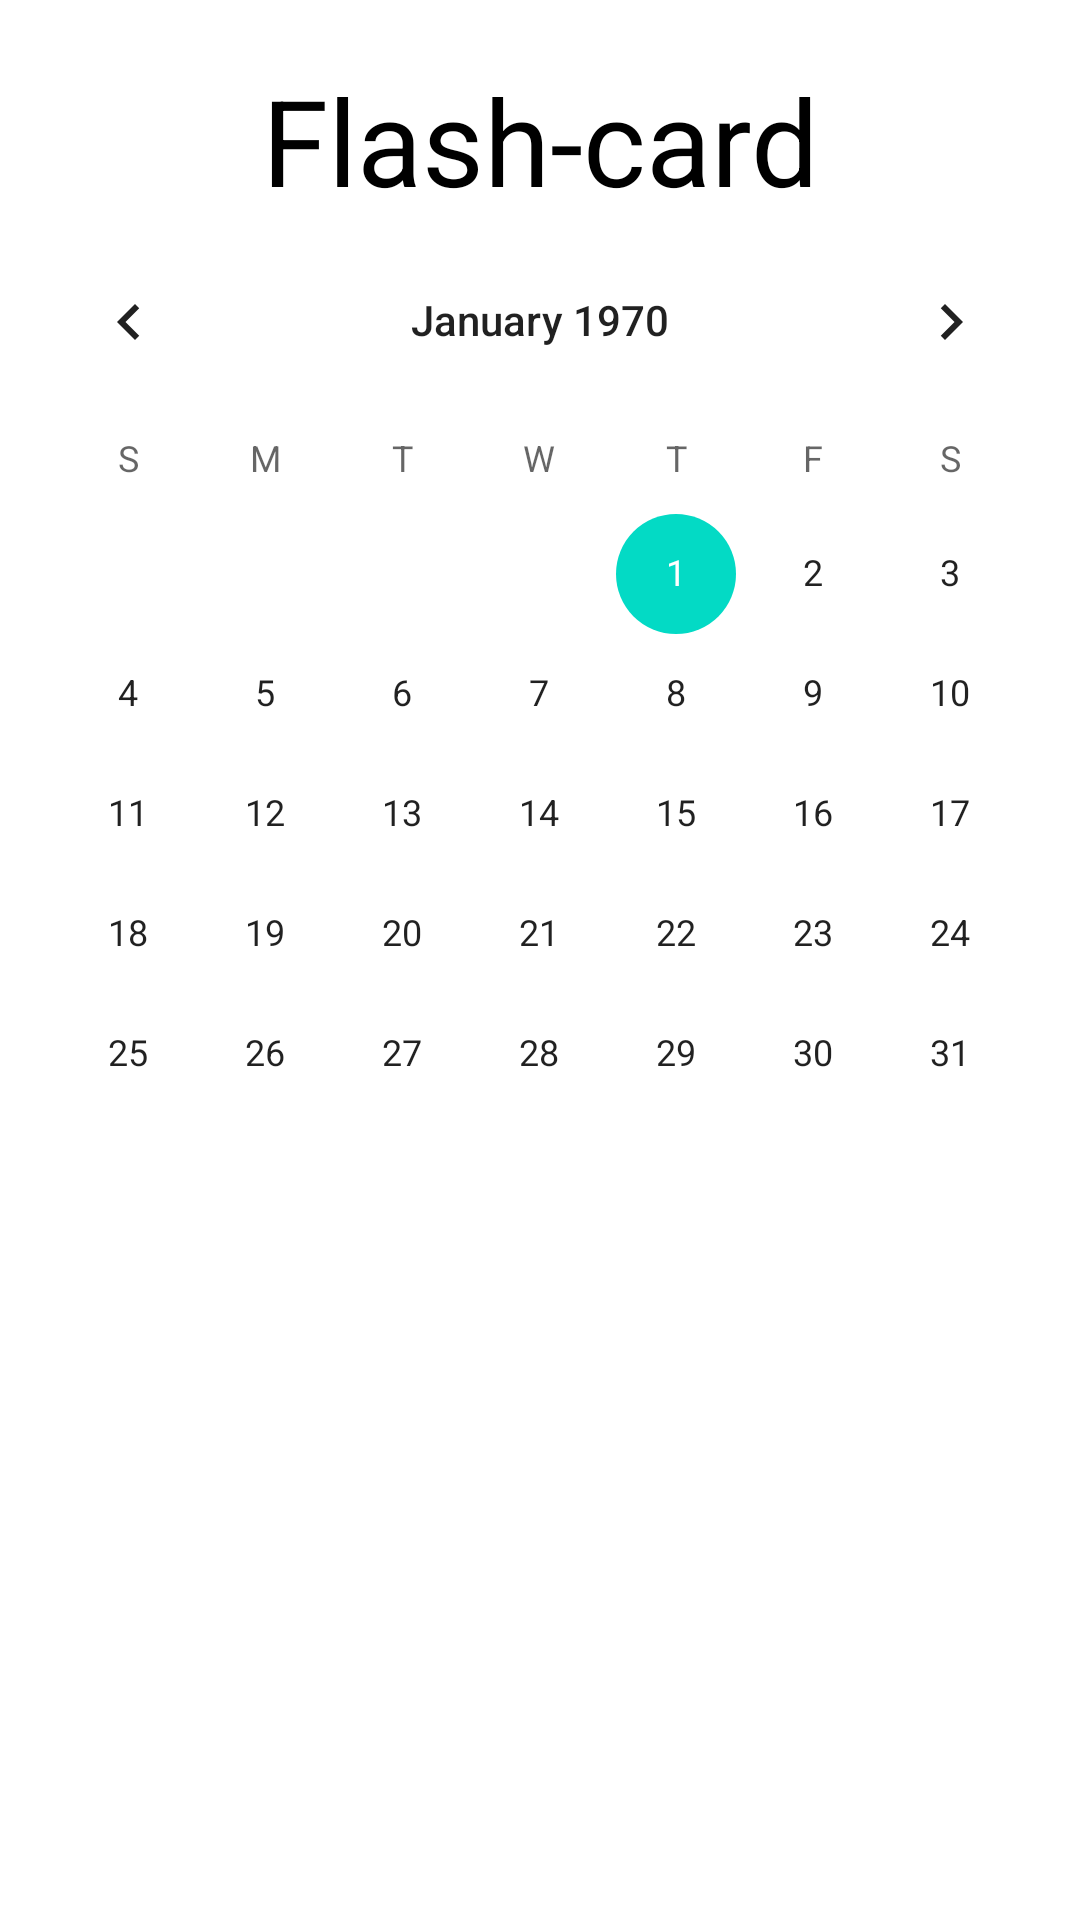

Layout XML and referenced resources for this Android screen:
<!-- AndroidManifest.xml: application theme Theme.Flash_card -->
<!-- res/layout/activity_attendance.xml -->
<?xml version="1.0" encoding="utf-8"?>
<LinearLayout xmlns:android="http://schemas.android.com/apk/res/android"
    xmlns:tools="http://schemas.android.com/tools"
    android:layout_width="match_parent"
    android:layout_height="wrap_content"
    tools:context=".MainActivity"
    android:orientation="vertical"
    >

    <TextView
        android:layout_width="match_parent"
        android:layout_height="wrap_content"
        android:fontFamily="sans-serif"
        android:gravity="center"
        android:paddingTop="20dp"
        android:text="Flash-card"
        android:textColor="#000000"
        android:textSize="40dp" />

    <LinearLayout
        android:layout_width="match_parent"
        android:layout_height="match_parent">

        <FrameLayout
            android:layout_width="match_parent"
            android:layout_height="match_parent"
            android:gravity="center">

            <CalendarView
                android:id="@+id/calendarView1"
                android:layout_width="match_parent"
                android:layout_height="match_parent"
                android:showWeekNumber="false" />
        </FrameLayout>
    </LinearLayout>

    <LinearLayout
        android:layout_width="match_parent"
        android:layout_height="match_parent"
        android:layout_weight="1"
        android:orientation="horizontal"
        >

        <TextView
            android:layout_width="wrap_content"
            android:layout_height="match_parent"
            android:text="출석 기록 :"
            android:textColor="#000000"
            android:textSize="25dp" />

        <ListView
            android:layout_width="wrap_content"
            android:layout_height="wrap_content"
            android:id="@+id/attendanceListView"/>
    </LinearLayout>

    <LinearLayout
        android:layout_width="match_parent"
        android:layout_height="wrap_content"
        android:background="#CCCCCC"
        >

        <Button
            android:id="@+id/btn_attend"
            android:layout_width="wrap_content"
            android:layout_height="wrap_content"
            android:text="출석하기"
            android:layout_marginLeft="10px"/>

        <TextView
            android:id="@+id/tvYear"
            android:layout_width="wrap_content"
            android:layout_height="wrap_content"
            android:layout_marginLeft="10px"
            android:text="0000" />

        <TextView
            android:layout_width="wrap_content"
            android:layout_height="wrap_content"
            android:text="년" />

        <TextView
            android:id="@+id/tvMonth"
            android:layout_width="wrap_content"
            android:layout_height="wrap_content"
            android:layout_marginLeft="10px"
            android:text="00" />

        <TextView
            android:layout_width="wrap_content"
            android:layout_height="wrap_content"
            android:text="월" />

        <TextView
            android:id="@+id/tvDay"
            android:layout_width="wrap_content"
            android:layout_height="wrap_content"
            android:layout_marginLeft="10px"
            android:text="00" />

        <TextView
            android:layout_width="wrap_content"
            android:layout_height="wrap_content"
            android:text="일" />

    </LinearLayout>

    <LinearLayout
        android:layout_width="match_parent"
        android:layout_height="match_parent"
        android:orientation="horizontal"
        android:gravity="bottom">
        >

        <Button
            android:id="@+id/btn_madecard"
            android:layout_width="wrap_content"
            android:layout_height="65dp"
            android:background="#C2E5C1"
            android:text="퀴즈학습"
            android:textSize="17dp"
            android:layout_margin="1px"
            android:layout_weight = "1"
            />

        <Button
            android:id="@+id/btn_playcard"
            android:layout_width="wrap_content"
            android:layout_height="65dp"
            android:background="#C2E5C1"
            android:text="퀴즈 게임"
            android:textSize="17dp"
            android:layout_margin="1px"
            android:layout_weight = "1"/>

        <Button
            android:id="@+id/btn_review"
            android:layout_width="wrap_content"
            android:layout_height="65dp"
            android:background="#C2E5C1"
            android:text="복습하기"
            android:textSize="17dp"
            android:layout_margin="1px"
            android:layout_weight = "1"/>


        <Button
            android:id="@+id/btn_statistics"
            android:layout_width="wrap_content"
            android:layout_height="65dp"
            android:background="#C2E5C1"
            android:text="오답 확인"
            android:textSize="17dp"
            android:layout_margin="1px"
            android:layout_weight = "1"/>

        <Button
            android:id="@+id/btn_attendance"
            android:layout_width="wrap_content"
            android:layout_height="65dp"
            android:background="#C2E5C1"
            android:text="출석 체크"
            android:textSize="17dp"
            android:layout_margin="1px"
            android:layout_weight = "1"/>

    </LinearLayout>

</LinearLayout>
<!-- resources referenced by this layout -->
<resources>
  <style name="Theme.Flash_card" parent="Theme.MaterialComponents.DayNight.DarkActionBar">
          
          <item name="colorPrimary">@color/purple_500</item>
          <item name="colorPrimaryVariant">@color/purple_700</item>
          <item name="colorOnPrimary">@color/white</item>
          
          <item name="colorSecondary">@color/teal_200</item>
          <item name="colorSecondaryVariant">@color/teal_700</item>
          <item name="colorOnSecondary">@color/black</item>
          
          <item name="android:statusBarColor">?attr/colorPrimaryVariant</item>
          
      </style>
  <!-- not gathered from this repository: default colours our renderer supplied (Android Studio template values) -->
  <color name="purple_500">#FF6200EE</color>
  <color name="purple_700">#FF3700B3</color>
  <color name="teal_200">#FF03DAC5</color>
  <color name="teal_700">#FF018786</color>
  <color name="black">#FF000000</color>
  <color name="white">#FFFFFFFF</color>
</resources>
